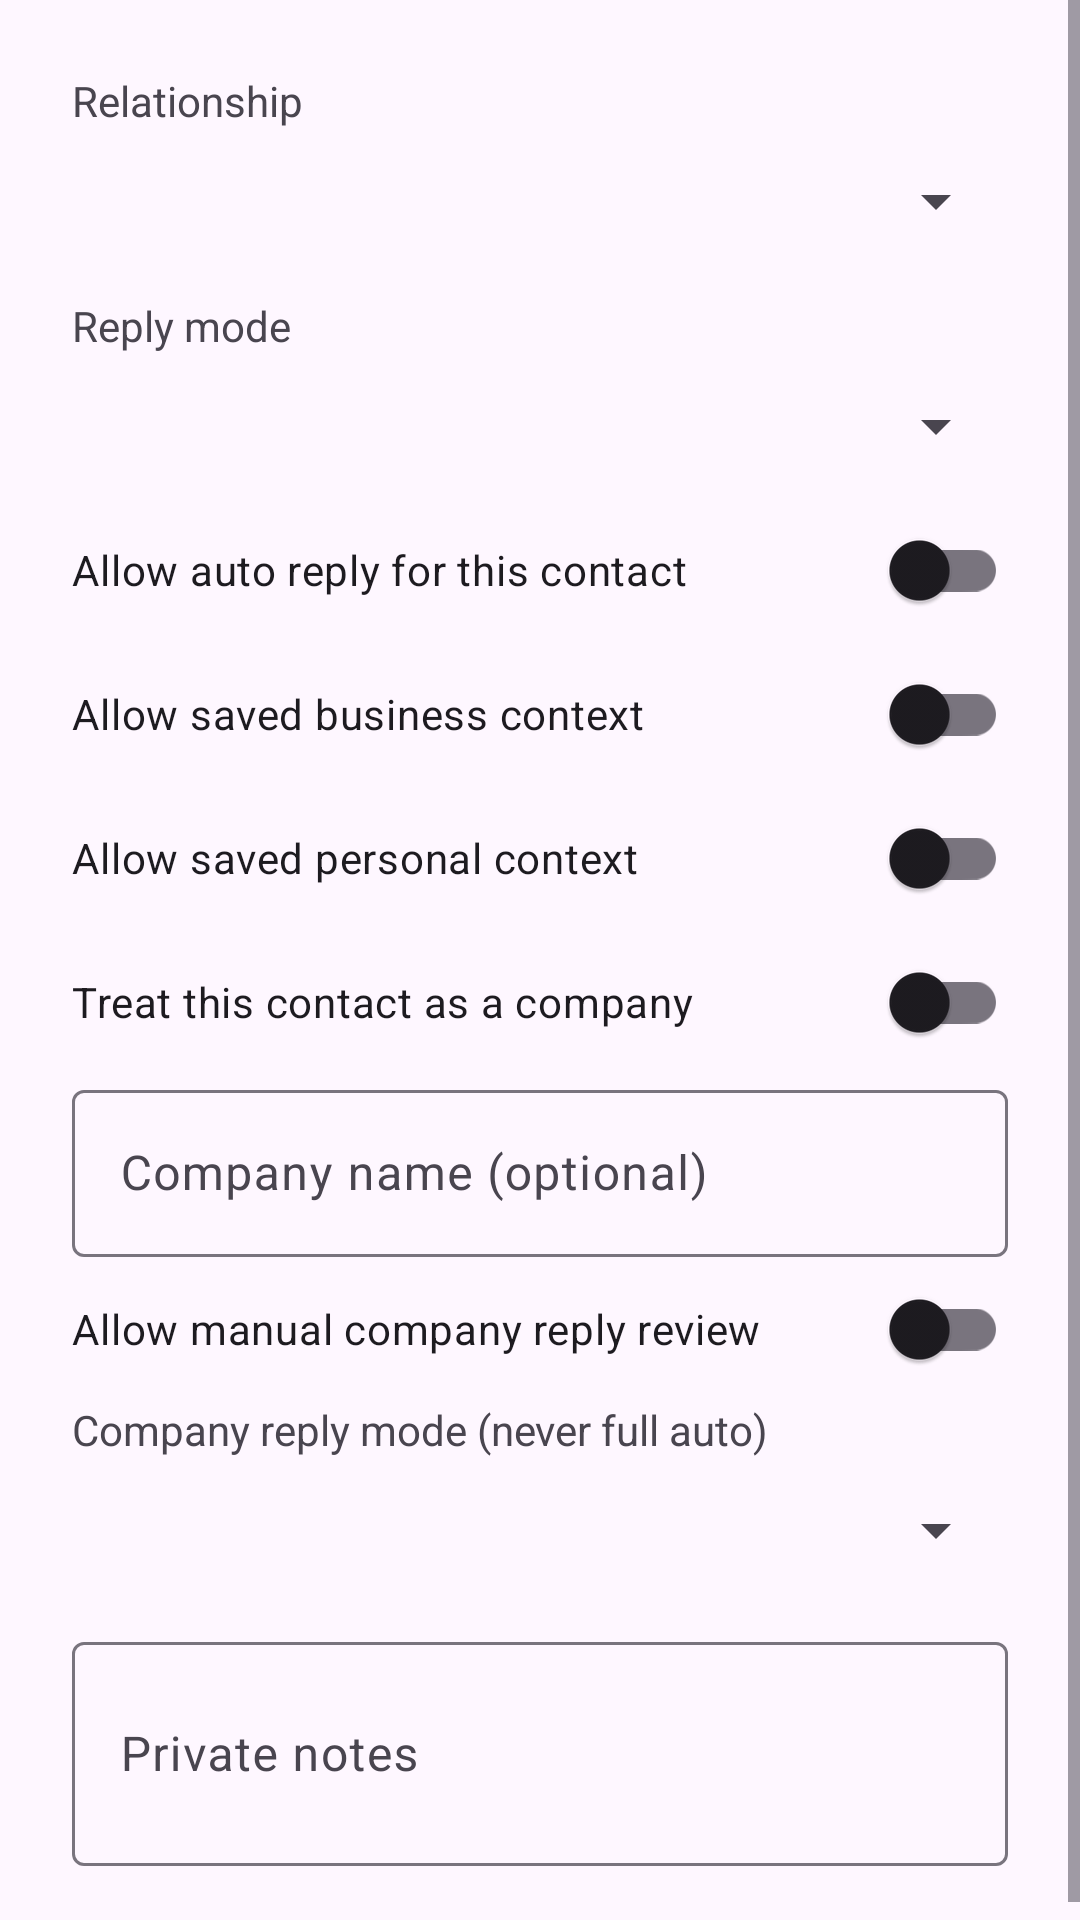

Android layout source for this screen:
<!-- AndroidManifest.xml: application theme Theme.AutoReplyBot -->
<!-- res/layout/dialog_contact_profile.xml -->
<?xml version="1.0" encoding="utf-8"?>
<ScrollView xmlns:android="http://schemas.android.com/apk/res/android"
    android:layout_width="match_parent"
    android:layout_height="wrap_content">
    <LinearLayout
        android:layout_width="match_parent"
        android:layout_height="wrap_content"
        android:orientation="vertical"
        android:padding="24dp">
        <TextView
            android:layout_width="match_parent"
            android:layout_height="wrap_content"
            android:text="@string/relationship" />
        <Spinner
            android:id="@+id/spinner_relationship"
            android:layout_width="match_parent"
            android:layout_height="48dp" />
        <TextView
            android:layout_width="match_parent"
            android:layout_height="wrap_content"
            android:layout_marginTop="8dp"
            android:text="@string/reply_mode" />
        <Spinner
            android:id="@+id/spinner_reply_mode"
            android:layout_width="match_parent"
            android:layout_height="48dp" />
        <com.google.android.material.switchmaterial.SwitchMaterial
            android:id="@+id/switch_auto_reply"
            android:layout_width="match_parent"
            android:layout_height="wrap_content"
            android:text="@string/contact_auto_reply" />
        <com.google.android.material.switchmaterial.SwitchMaterial
            android:id="@+id/switch_business_context"
            android:layout_width="match_parent"
            android:layout_height="wrap_content"
            android:text="@string/allow_business_context" />
        <com.google.android.material.switchmaterial.SwitchMaterial
            android:id="@+id/switch_personal_context"
            android:layout_width="match_parent"
            android:layout_height="wrap_content"
            android:text="@string/allow_personal_context" />
        <com.google.android.material.switchmaterial.SwitchMaterial
            android:id="@+id/switch_detected_company"
            android:layout_width="match_parent"
            android:layout_height="wrap_content"
            android:text="@string/detected_as_company" />
        <com.google.android.material.textfield.TextInputLayout
            style="@style/Widget.Material3.TextInputLayout.OutlinedBox"
            android:layout_width="match_parent"
            android:layout_height="wrap_content"
            android:hint="@string/company_name">
            <com.google.android.material.textfield.TextInputEditText
                android:id="@+id/input_company_name"
                android:layout_width="match_parent"
                android:layout_height="wrap_content" />
        </com.google.android.material.textfield.TextInputLayout>
        <com.google.android.material.switchmaterial.SwitchMaterial
            android:id="@+id/switch_allow_company_replies"
            android:layout_width="match_parent"
            android:layout_height="wrap_content"
            android:text="@string/allow_company_replies" />
        <TextView
            android:layout_width="match_parent"
            android:layout_height="wrap_content"
            android:text="@string/company_reply_mode" />
        <Spinner
            android:id="@+id/spinner_company_reply_mode"
            android:layout_width="match_parent"
            android:layout_height="48dp" />
        <com.google.android.material.textfield.TextInputLayout
            style="@style/Widget.Material3.TextInputLayout.OutlinedBox"
            android:layout_width="match_parent"
            android:layout_height="wrap_content"
            android:layout_marginTop="8dp"
            android:hint="@string/contact_notes">
            <com.google.android.material.textfield.TextInputEditText
                android:id="@+id/input_notes"
                android:layout_width="match_parent"
                android:layout_height="wrap_content"
                android:inputType="textMultiLine|textCapSentences"
                android:minLines="2" />
        </com.google.android.material.textfield.TextInputLayout>
    </LinearLayout>
</ScrollView>
<!-- resources referenced by this layout -->
<resources>
  <string name="allow_business_context">Allow saved business context</string>
  <string name="allow_company_replies">Allow manual company reply review</string>
  <string name="allow_personal_context">Allow saved personal context</string>
  <string name="company_name">Company name (optional)</string>
  <string name="company_reply_mode">Company reply mode (never full auto)</string>
  <string name="contact_auto_reply">Allow auto reply for this contact</string>
  <string name="contact_notes">Private notes</string>
  <string name="detected_as_company">Treat this contact as a company</string>
  <string name="relationship">Relationship</string>
  <string name="reply_mode">Reply mode</string>
  <style name="Theme.AutoReplyBot" parent="Base.Theme.AutoReplyBot" />
  <style name="Base.Theme.AutoReplyBot" parent="Theme.Material3.DayNight.NoActionBar">
          
          <item name="enableEdgeToEdge">false</item>
          <item name="android:windowDrawsSystemBarBackgrounds">true</item>
          <item name="android:statusBarColor">@color/app_status_bar</item>
          <item name="android:navigationBarColor">@color/app_navigation_bar</item>
          <item name="android:windowLightStatusBar">true</item>
      </style>
  <color name="app_status_bar">#FEF7FF</color>
  <color name="app_navigation_bar">#FEF7FF</color>
</resources>
